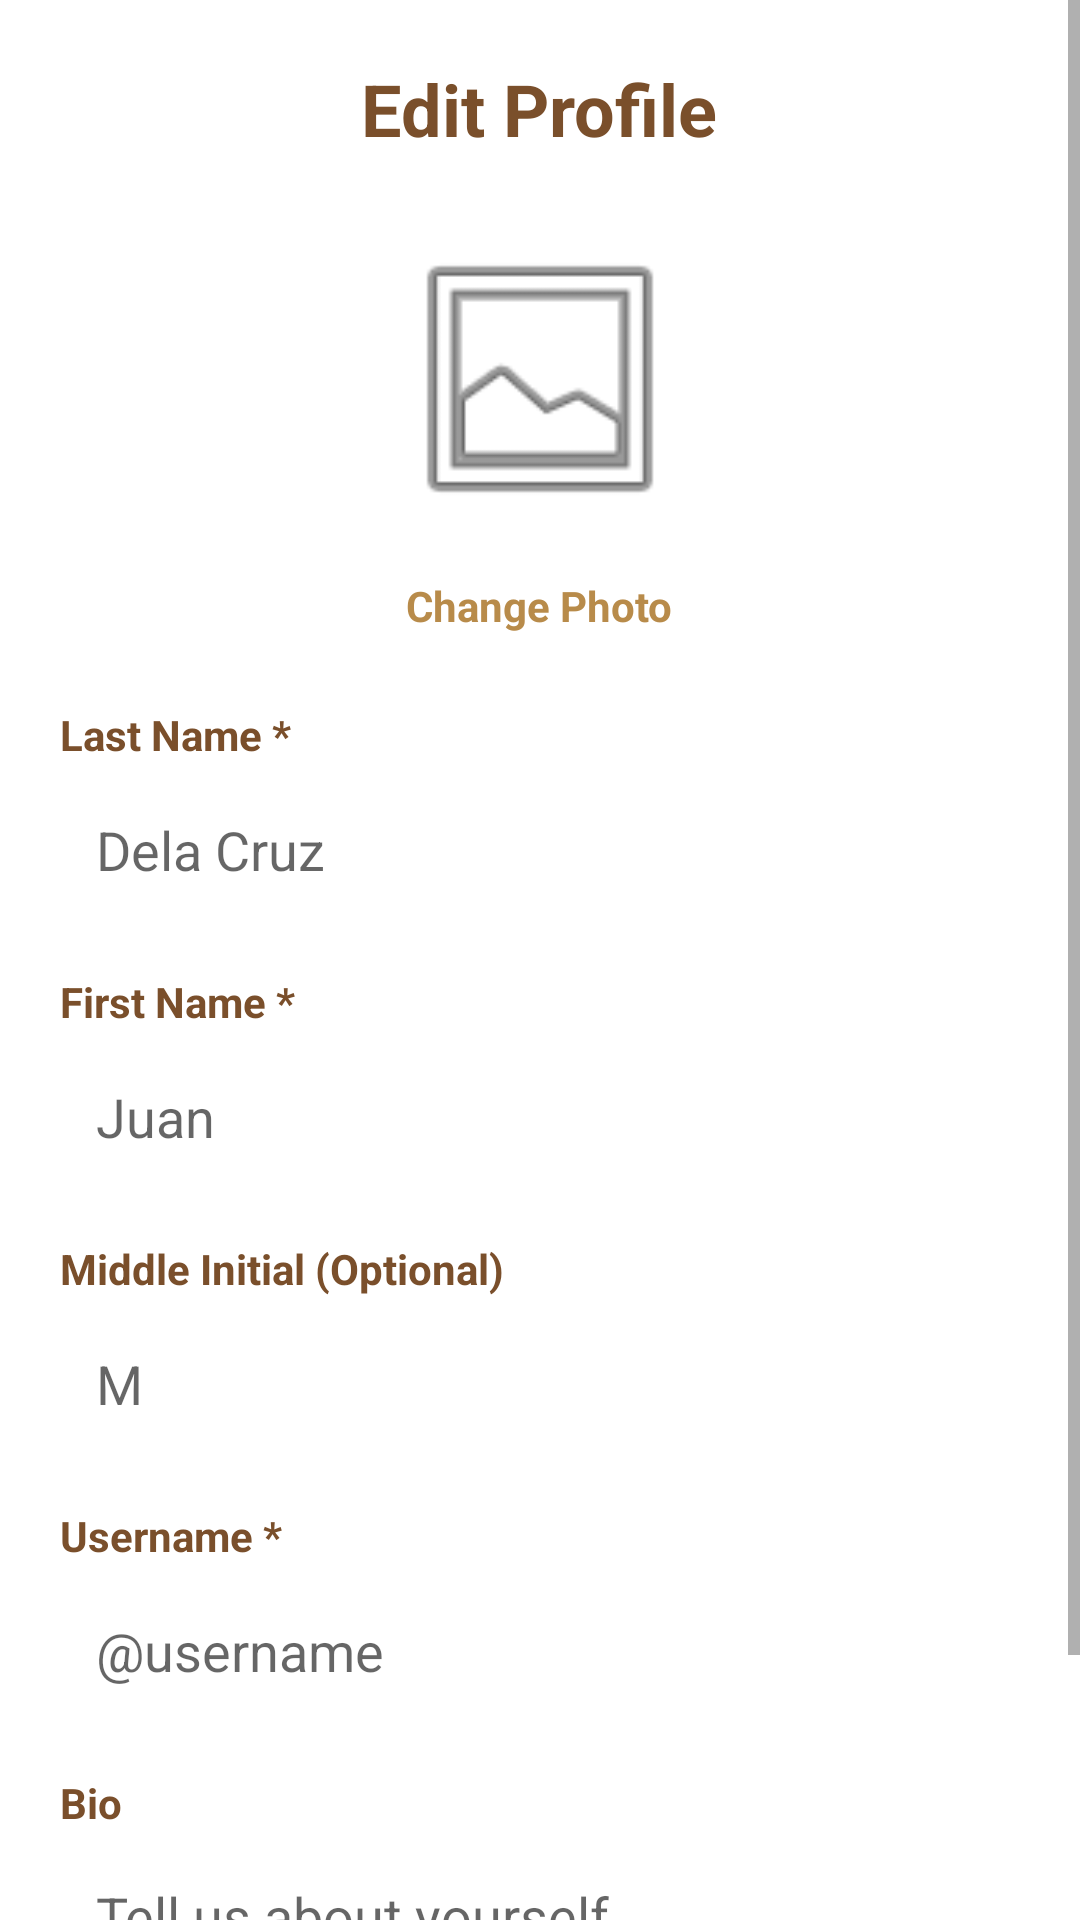

Layout XML and referenced resources for this Android screen:
<!-- AndroidManifest.xml: application theme Theme.AppCompat.Light.NoActionBar -->
<!-- res/layout/dialog_edit_profile.xml -->
<?xml version="1.0" encoding="utf-8"?>
<ScrollView xmlns:android="http://schemas.android.com/apk/res/android"
    android:layout_width="match_parent"
    android:layout_height="match_parent"
    android:background="#FFFFFF">

    <LinearLayout
        android:layout_width="match_parent"
        android:layout_height="wrap_content"
        android:orientation="vertical"
        android:padding="20dp">

        <TextView
            android:layout_width="wrap_content"
            android:layout_height="wrap_content"
            android:text="Edit Profile"
            android:textColor="#7A4F2B"
            android:textSize="24sp"
            android:textStyle="bold"
            android:layout_marginBottom="24dp"
            android:layout_gravity="center" />

        
        <ImageView
            android:id="@+id/edit_profile_image"
            android:layout_width="100dp"
            android:layout_height="100dp"
            android:layout_gravity="center"
            android:layout_marginBottom="16dp"
            android:src="@android:drawable/ic_menu_gallery"
            android:scaleType="centerCrop" />
        
        <TextView
            android:id="@+id/btn_change_photo"
            android:layout_width="wrap_content"
            android:layout_height="wrap_content"
            android:layout_gravity="center"
            android:layout_marginBottom="24dp"
            android:text="Change Photo"
            android:textColor="#B88B4A"
            android:textSize="14sp"
            android:textStyle="bold" />

        
        <TextView
            android:layout_width="wrap_content"
            android:layout_height="wrap_content"
            android:text="Last Name *"
            android:textColor="#7A4F2B"
            android:textSize="14sp"
            android:textStyle="bold"
            android:layout_marginBottom="4dp" />

        <EditText
            android:id="@+id/et_last_name"
            android:layout_width="match_parent"
            android:layout_height="50dp"
            android:hint="Dela Cruz"
            android:inputType="textPersonName"
            android:padding="12dp"
            android:background="@drawable/edittext_bg"
            android:layout_marginBottom="16dp" />

        
        <TextView
            android:layout_width="wrap_content"
            android:layout_height="wrap_content"
            android:text="First Name *"
            android:textColor="#7A4F2B"
            android:textSize="14sp"
            android:textStyle="bold"
            android:layout_marginBottom="4dp" />

        <EditText
            android:id="@+id/et_first_name"
            android:layout_width="match_parent"
            android:layout_height="50dp"
            android:hint="Juan"
            android:inputType="textPersonName"
            android:padding="12dp"
            android:background="@drawable/edittext_bg"
            android:layout_marginBottom="16dp" />

        
        <TextView
            android:layout_width="wrap_content"
            android:layout_height="wrap_content"
            android:text="Middle Initial (Optional)"
            android:textColor="#7A4F2B"
            android:textSize="14sp"
            android:textStyle="bold"
            android:layout_marginBottom="4dp" />

        <EditText
            android:id="@+id/et_middle_initial"
            android:layout_width="match_parent"
            android:layout_height="50dp"
            android:hint="M"
            android:inputType="text"
            android:maxLength="1"
            android:padding="12dp"
            android:background="@drawable/edittext_bg"
            android:layout_marginBottom="16dp" />

        
        <TextView
            android:layout_width="wrap_content"
            android:layout_height="wrap_content"
            android:text="Username *"
            android:textColor="#7A4F2B"
            android:textSize="14sp"
            android:textStyle="bold"
            android:layout_marginBottom="4dp" />

        <EditText
            android:id="@+id/et_username"
            android:layout_width="match_parent"
            android:layout_height="50dp"
            android:hint="@username"
            android:inputType="text"
            android:padding="12dp"
            android:background="@drawable/edittext_bg"
            android:layout_marginBottom="16dp" />

        
        <TextView
            android:layout_width="wrap_content"
            android:layout_height="wrap_content"
            android:text="Bio"
            android:textColor="#7A4F2B"
            android:textSize="14sp"
            android:textStyle="bold"
            android:layout_marginBottom="4dp" />

        <EditText
            android:id="@+id/et_bio"
            android:layout_width="match_parent"
            android:layout_height="100dp"
            android:hint="Tell us about yourself..."
            android:gravity="top"
            android:padding="12dp"
            android:background="@drawable/edittext_bg"
            android:inputType="textMultiLine"
            android:layout_marginBottom="8dp" />

    </LinearLayout>
</ScrollView>
<!-- resources referenced by this layout -->
<resources>

</resources>
